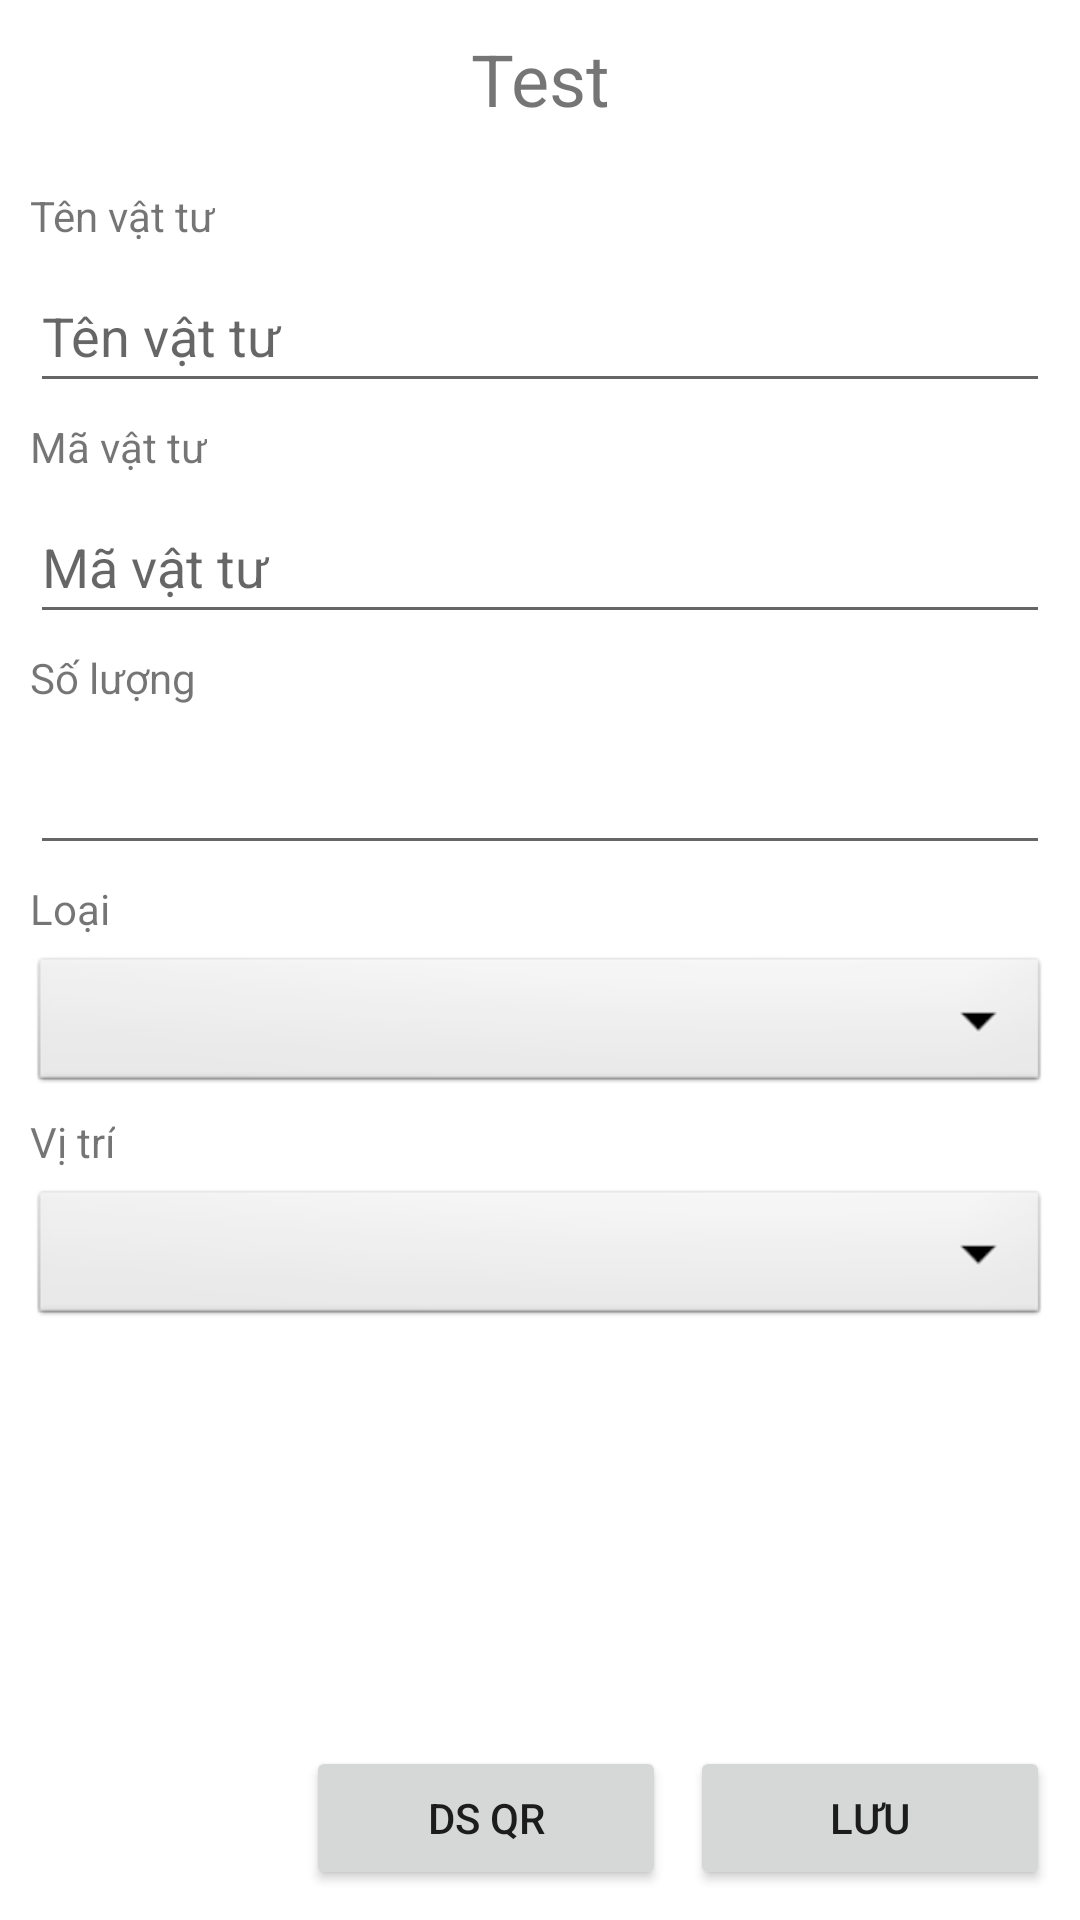

The Android layout XML behind this screen, and the referenced resources:
<!-- AndroidManifest.xml: application theme Theme.CSPART -->
<!-- res/layout/activity_screent_material_input_detail.xml -->
<?xml version="1.0" encoding="utf-8"?>
<androidx.constraintlayout.widget.ConstraintLayout xmlns:android="http://schemas.android.com/apk/res/android"
    xmlns:app="http://schemas.android.com/apk/res-auto"
    xmlns:tools="http://schemas.android.com/tools"
    android:layout_width="match_parent"
    android:layout_height="match_parent"
    tools:context=".ScreentMaterialInputDetail">

    <Button
        android:id="@+id/btnListQR"
        android:layout_width="wrap_content"
        android:layout_height="wrap_content"
        android:layout_marginEnd="8dp"
        android:width="120dp"
        android:text="DS QR"
        app:layout_constraintBottom_toBottomOf="@+id/btnSaveInput"
        app:layout_constraintEnd_toStartOf="@+id/btnSaveInput" />

    <TextView
        android:id="@+id/txtInputNameMaterial"
        android:layout_width="wrap_content"
        android:layout_height="wrap_content"
        android:layout_marginStart="10dp"
        android:layout_marginTop="10dp"
        android:layout_marginEnd="10dp"
        android:text="Test"
        android:textSize="24dp"
        app:layout_constraintEnd_toEndOf="parent"
        app:layout_constraintStart_toStartOf="parent"
        app:layout_constraintTop_toTopOf="parent" />

    <Button
        android:id="@+id/btnSaveInput"
        android:layout_width="wrap_content"
        android:layout_height="wrap_content"
        android:layout_marginEnd="10dp"
        android:layout_marginBottom="10dp"
        android:width="120dp"
        android:text="Lưu"
        app:layout_constraintBottom_toBottomOf="parent"
        app:layout_constraintEnd_toEndOf="parent" />

    <TextView
        android:id="@+id/txNumber"
        android:layout_width="wrap_content"
        android:layout_height="wrap_content"
        android:layout_marginStart="10dp"
        android:layout_marginTop="20dp"
        android:text="Tên vật tư"
        app:layout_constraintStart_toStartOf="parent"
        app:layout_constraintTop_toBottomOf="@+id/txtInputNameMaterial" />

    <EditText
        android:id="@+id/edtInputMaterialName"
        android:layout_width="0dp"
        android:layout_height="wrap_content"
        android:layout_marginTop="5dp"
        android:layout_marginEnd="10dp"
        android:ems="10"
        android:hint="Tên vật tư"
        android:inputType="textPersonName"
        android:minHeight="48dp"
        app:layout_constraintEnd_toEndOf="parent"
        app:layout_constraintStart_toStartOf="@+id/txNumber"
        app:layout_constraintTop_toBottomOf="@+id/txNumber" />

    <TextView
        android:id="@+id/txtInputNumber"
        android:layout_width="wrap_content"
        android:layout_height="wrap_content"
        android:layout_marginTop="5dp"
        android:text="Số lượng"
        app:layout_constraintStart_toStartOf="@+id/txNumber"
        app:layout_constraintTop_toBottomOf="@+id/edtInputMaterialCode" />

    <EditText
        android:id="@+id/edtInputMaterialNumber"
        android:layout_width="0dp"
        android:layout_height="wrap_content"
        android:layout_marginTop="5dp"
        android:layout_marginEnd="10dp"
        android:ems="10"
        android:inputType="number"
        android:minHeight="48dp"
        app:layout_constraintEnd_toEndOf="parent"
        app:layout_constraintStart_toStartOf="@+id/txtInputNumber"
        app:layout_constraintTop_toBottomOf="@+id/txtInputNumber"
        tools:ignore="SpeakableTextPresentCheck" />

    <TextView
        android:id="@+id/txtInputMavt"
        android:layout_width="wrap_content"
        android:layout_height="wrap_content"
        android:layout_marginTop="5dp"
        android:text="Mã vật tư"
        app:layout_constraintStart_toStartOf="@+id/txtInputNumber"
        app:layout_constraintTop_toBottomOf="@+id/edtInputMaterialName" />

    <EditText
        android:id="@+id/edtInputMaterialCode"
        android:layout_width="0dp"
        android:layout_height="wrap_content"
        android:layout_marginTop="5dp"
        android:layout_marginEnd="10dp"
        android:ems="10"
        android:hint="Mã vật tư"
        android:inputType="textPersonName"
        android:minHeight="48dp"
        app:layout_constraintEnd_toEndOf="parent"
        app:layout_constraintStart_toStartOf="@+id/txtInputNumber"
        app:layout_constraintTop_toBottomOf="@+id/txtInputMavt" />

    <TextView
        android:id="@+id/txtInputArea"
        android:layout_width="wrap_content"
        android:layout_height="wrap_content"
        android:layout_marginTop="5dp"
        android:text="Vị trí"
        app:layout_constraintStart_toStartOf="@+id/edtInputType"
        app:layout_constraintTop_toBottomOf="@+id/edtInputType" />

    <Spinner
        android:id="@+id/edtInputArea"
        android:layout_width="0dp"
        android:layout_height="wrap_content"
        android:layout_marginTop="5dp"
        android:layout_marginEnd="10dp"
        android:background="@android:drawable/btn_dropdown"
        android:ems="10"
        android:inputType="textPersonName"
        app:layout_constraintEnd_toEndOf="parent"
        app:layout_constraintHorizontal_bias="1.0"
        app:layout_constraintStart_toStartOf="@+id/txtInputArea"
        app:layout_constraintTop_toBottomOf="@+id/txtInputArea" />

    <TextView
        android:id="@+id/txtInputSerialNumber"
        android:layout_width="wrap_content"
        android:layout_height="wrap_content"
        android:layout_marginTop="5dp"
        android:text="Loại"
        app:layout_constraintStart_toStartOf="@+id/edtInputMaterialNumber"
        app:layout_constraintTop_toBottomOf="@+id/edtInputMaterialNumber" />

    <Spinner
        android:id="@+id/edtInputType"
        android:layout_width="0dp"
        android:layout_height="wrap_content"
        android:layout_marginTop="5dp"
        android:layout_marginEnd="10dp"
        android:background="@android:drawable/btn_dropdown"
        android:ems="10"
        android:inputType="textPersonName"
        app:layout_constraintEnd_toEndOf="parent"
        app:layout_constraintStart_toStartOf="@+id/txtInputSerialNumber"
        app:layout_constraintTop_toBottomOf="@+id/txtInputSerialNumber" />


</androidx.constraintlayout.widget.ConstraintLayout>
<!-- resources referenced by this layout -->
<resources>
  <style name="Theme.CSPART" parent="Theme.MaterialComponents.DayNight.DarkActionBar">
          
          <item name="colorPrimary">@color/purple_500</item>
          <item name="colorPrimaryVariant">@color/purple_700</item>
          <item name="colorOnPrimary">@color/white</item>
          
          <item name="colorSecondary">@color/teal_200</item>
          <item name="colorSecondaryVariant">@color/teal_700</item>
          <item name="colorOnSecondary">@color/black</item>
          
          <item name="android:statusBarColor">?attr/colorPrimaryVariant</item>
          
      </style>
  <color name="purple_500">#FF6200EE</color>
  <color name="purple_700">#FF3700B3</color>
  <color name="white">#FFFFFF</color>
  <color name="teal_200">#FF03DAC5</color>
  <color name="teal_700">#FF018786</color>
  <color name="black">#FF000000</color>
</resources>
